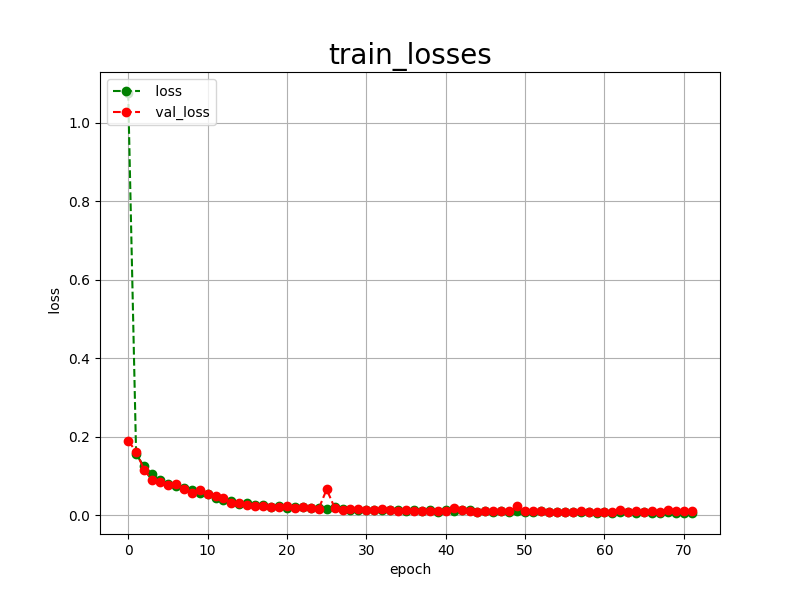

Values plotted in this chart, from the file beside it:
epoch, loss, val_loss
0, 1.076, 0.1894
1, 0.1547, 0.1615
2, 0.1242, 0.1157
3, 0.1052, 0.0890
4, 0.0886, 0.0849
5, 0.0802, 0.0765
6, 0.0733, 0.0797
7, 0.0699, 0.0675
8, 0.0626, 0.0572
9, 0.0570, 0.0634
10, 0.0531, 0.0544
11, 0.0427, 0.0486
12, 0.0394, 0.0424
13, 0.0367, 0.0319
14, 0.0292, 0.0314
15, 0.0300, 0.0245
16, 0.0245, 0.0239
17, 0.0264, 0.0224
18, 0.0213, 0.0199
19, 0.0233, 0.0194
20, 0.0179, 0.0229
21, 0.0200, 0.0171
22, 0.0194, 0.0194
23, 0.0167, 0.0172
24, 0.0180, 0.0160
25, 0.0156, 0.0653
26, 0.0198, 0.0191
27, 0.0146, 0.0133
28, 0.0136, 0.0154
29, 0.0139, 0.0163
30, 0.0130, 0.0127
31, 0.0124, 0.0130
32, 0.0133, 0.0152
33, 0.0124, 0.0135
34, 0.0129, 0.0113
35, 0.0092, 0.0120
36, 0.0116, 0.0103
37, 0.0113, 0.0101
38, 0.0132, 0.0107
39, 0.0087, 0.0091
40, 0.0130, 0.0102
41, 0.0102, 0.0174
42, 0.0130, 0.0126
43, 0.0125, 0.0109
44, 0.0081, 0.0089
45, 0.0113, 0.0108
46, 0.0082, 0.0114
47, 0.0099, 0.0108
48, 0.0081, 0.0091
49, 0.0091, 0.0219
50, 0.0090, 0.0097
51, 0.0075, 0.0093
52, 0.0102, 0.0102
53, 0.0082, 0.0075
54, 0.0082, 0.0076
55, 0.0070, 0.0072
56, 0.0084, 0.0080
57, 0.0068, 0.0091
58, 0.0082, 0.0070
59, 0.0064, 0.0077
... 12 more rows
